The GitHub repository thutranhsodo/CS231 contains a labelled image folder "Dataset" with 6 categories: dress, hand bag, hat, shirt, shoes, trousers. Examples follow, each with its label.

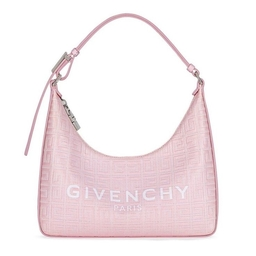
Label: hand bag

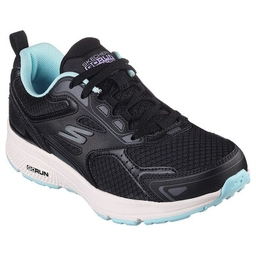
Label: shoes

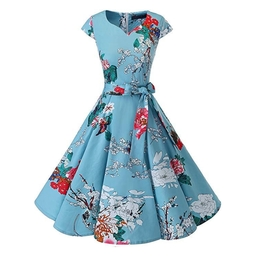
Label: dress

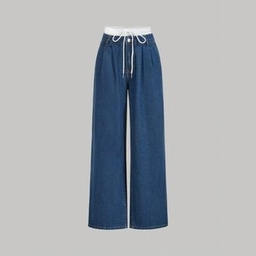
Label: trousers

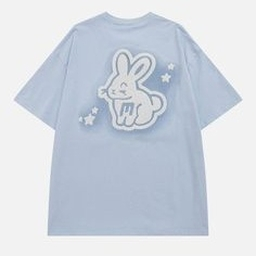
Label: shirt

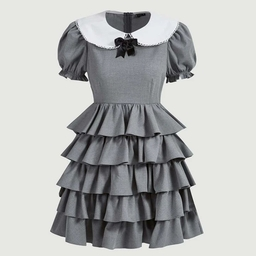
Label: dress
